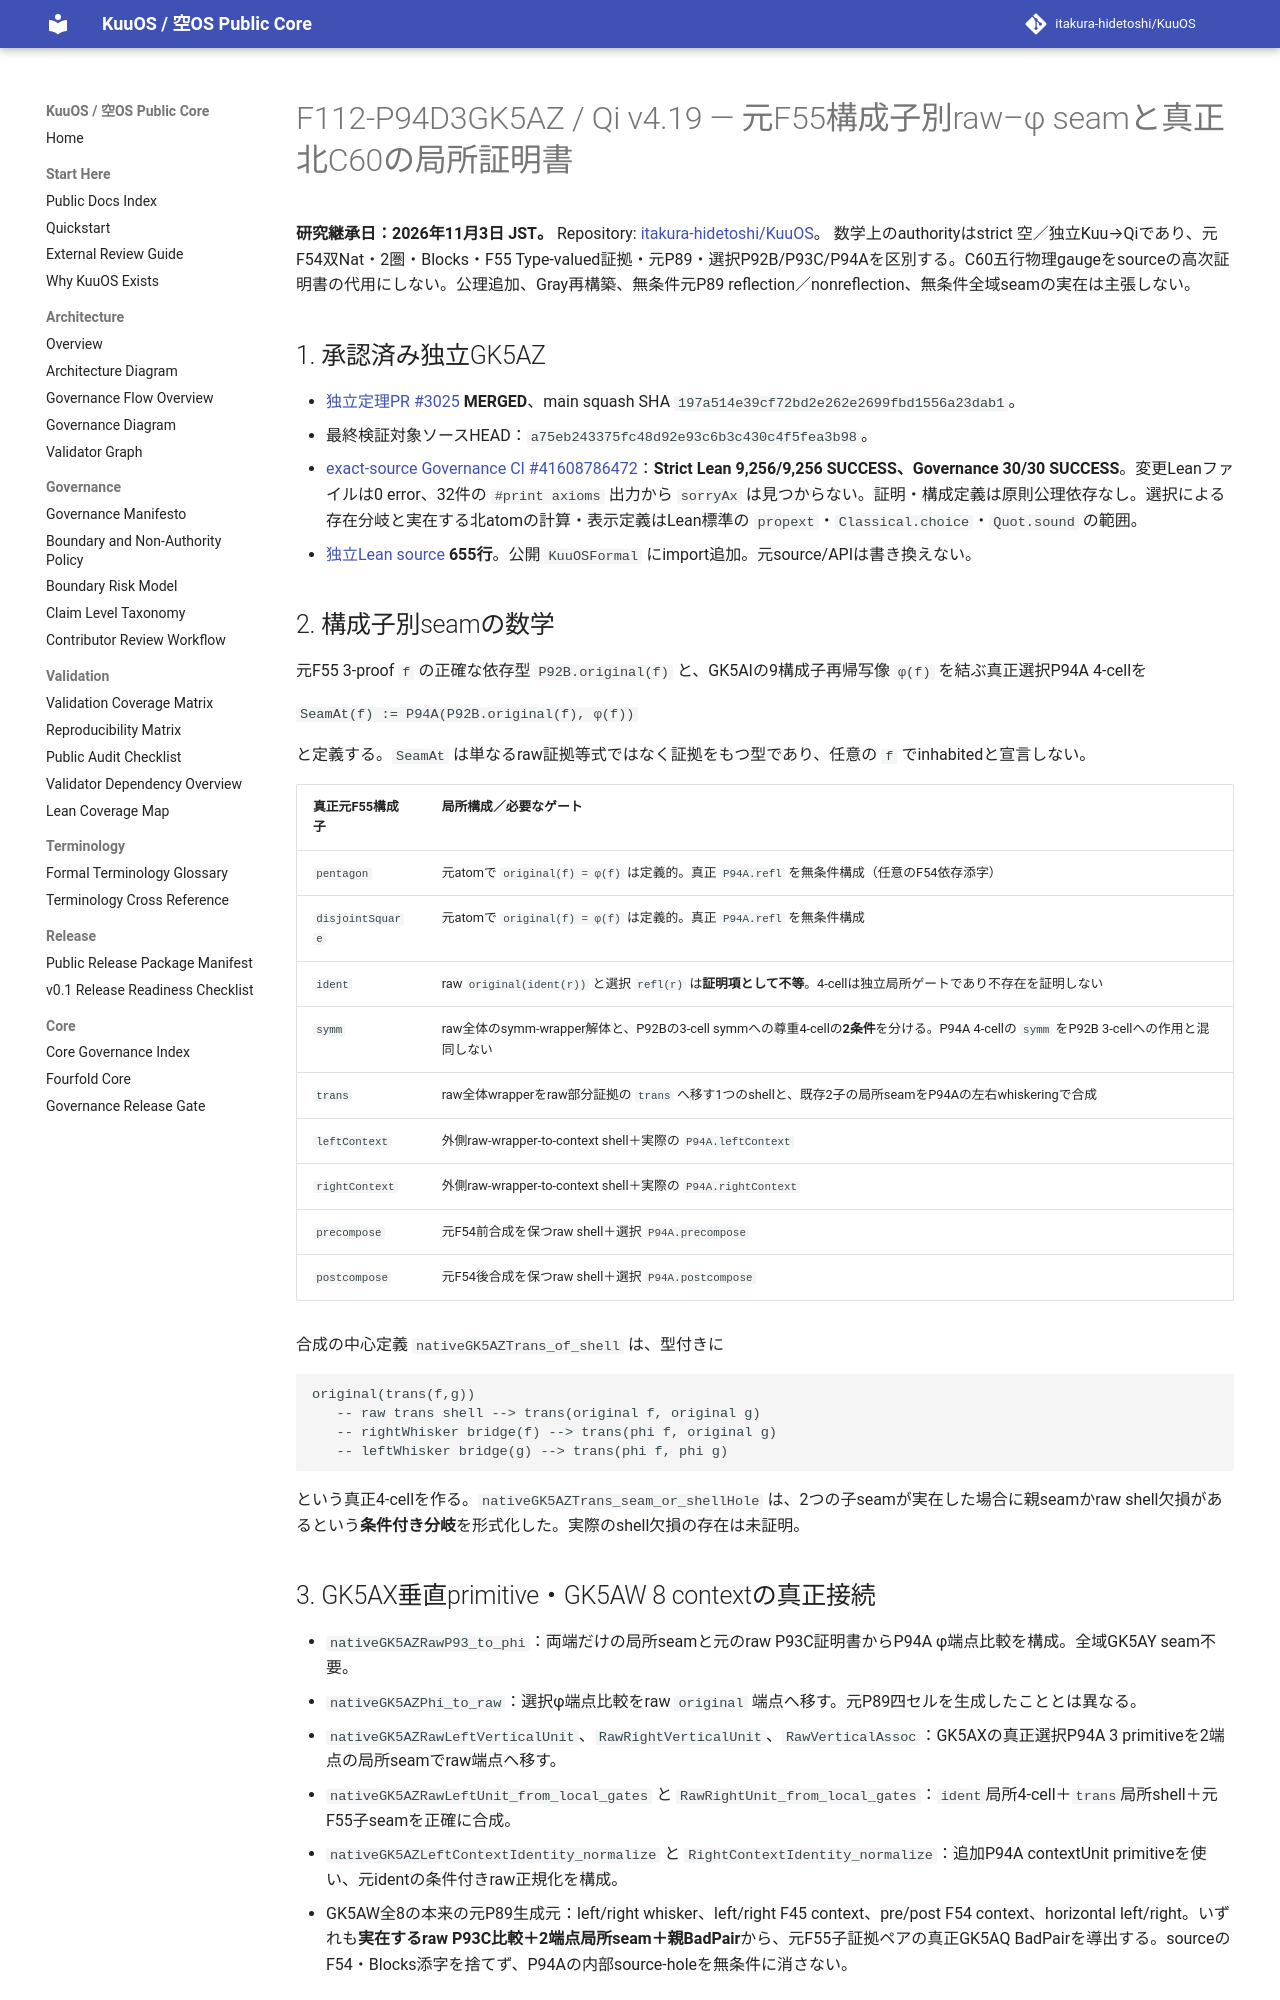

repository: itakura-hidetoshi/KuuOS · page: formal/GK5AZ-Qi-v4_19-constructor-local-phi-seam-certificates/index.html · generator: mkdocs

# F112-P94D3GK5AZ / Qi v4.19 — 元F55構成子別raw–φ seamと真正北C60の局所証明書

**研究継承日：2026年11月3日 JST。** Repository: [itakura-hidetoshi/KuuOS](https://github.com/itakura-hidetoshi/KuuOS)。
数学上のauthorityはstrict 空／独立Kuu→Qiであり、元F54双Nat・2圏・Blocks・F55 Type-valued証拠・元P89・選択P92B/P93C/P94Aを区別する。C60五行物理gaugeをsourceの高次証明書の代用にしない。公理追加、Gray再構築、無条件元P89 reflection／nonreflection、無条件全域seamの実在は主張しない。

## 1. 承認済み独立GK5AZ

- [独立定理PR #3025](https://github.com/itakura-hidetoshi/KuuOS/pull/3025) **MERGED**、main squash SHA `197a514e39cf72bd2e262e2699fbd1556a23dab1`。
- 最終検証対象ソースHEAD：`a75eb243375fc48d92e93c6b3c430c4f5fea3b98`。
- [exact-source Governance CI #41608786472](https://github.com/itakura-hidetoshi/KuuOS/actions/runs/41608786472)：**Strict Lean 9,256/9,256 SUCCESS、Governance 30/30 SUCCESS**。変更Leanファイルは0 error、32件の `#print axioms` 出力から `sorryAx` は見つからない。証明・構成定義は原則公理依存なし。選択による存在分岐と実在する北atomの計算・表示定義はLean標準の `propext`・`Classical.choice`・`Quot.sound` の範囲。
- [独立Lean source](../../formal/Kuu/F112/PolygonNativeC60AQFullPentagonPhysicalNativeGK5AZConstructorLocalSeamObstruction.lean) **655行**。公開 `KuuOSFormal` にimport追加。元source/APIは書き換えない。

## 2. 構成子別seamの数学

元F55 3-proof `f` の正確な依存型 `P92B.original(f)` と、GK5AIの9構成子再帰写像 `φ(f)` を結ぶ真正選択P94A 4-cellを

`SeamAt(f) := P94A(P92B.original(f), φ(f))`

と定義する。`SeamAt` は単なるraw証拠等式ではなく証拠をもつ型であり、任意の `f` でinhabitedと宣言しない。

| 真正元F55構成子 | 局所構成／必要なゲート |
| --- | --- |
| `pentagon` | 元atomで `original(f) = φ(f)` は定義的。真正 `P94A.refl` を無条件構成（任意のF54依存添字） |
| `disjointSquare` | 元atomで `original(f) = φ(f)` は定義的。真正 `P94A.refl` を無条件構成 |
| `ident` | raw `original(ident(r))` と選択 `refl(r)` は**証明項として不等**。4-cellは独立局所ゲートであり不存在を証明しない |
| `symm` | raw全体のsymm-wrapper解体と、P92Bの3-cell symmへの尊重4-cellの**2条件**を分ける。P94A 4-cellの `symm` をP92B 3-cellへの作用と混同しない |
| `trans` | raw全体wrapperをraw部分証拠の `trans` へ移す1つのshellと、既存2子の局所seamをP94Aの左右whiskeringで合成 |
| `leftContext` | 外側raw-wrapper-to-context shell＋実際の `P94A.leftContext` |
| `rightContext` | 外側raw-wrapper-to-context shell＋実際の `P94A.rightContext` |
| `precompose` | 元F54前合成を保つraw shell＋選択 `P94A.precompose` |
| `postcompose` | 元F54後合成を保つraw shell＋選択 `P94A.postcompose` |

合成の中心定義 `nativeGK5AZTrans_of_shell` は、型付きに

```
original(trans(f,g))
   -- raw trans shell --> trans(original f, original g)
   -- rightWhisker bridge(f) --> trans(phi f, original g)
   -- leftWhisker bridge(g) --> trans(phi f, phi g)
```

という真正4-cellを作る。`nativeGK5AZTrans_seam_or_shellHole` は、2つの子seamが実在した場合に親seamかraw shell欠損があるという**条件付き分岐**を形式化した。実際のshell欠損の存在は未証明。

## 3. GK5AX垂直primitive・GK5AW 8 contextの真正接続

- `nativeGK5AZRawP93_to_phi`：両端だけの局所seamと元のraw P93C証明書からP94A φ端点比較を構成。全域GK5AY seam不要。
- `nativeGK5AZPhi_to_raw`：選択φ端点比較をraw `original` 端点へ移す。元P89四セルを生成したこととは異なる。
- `nativeGK5AZRawLeftVerticalUnit`、`RawRightVerticalUnit`、`RawVerticalAssoc`：GK5AXの真正選択P94A 3 primitiveを2端点の局所seamでraw端点へ移す。
- `nativeGK5AZRawLeftUnit_from_local_gates` と `RawRightUnit_from_local_gates`：`ident`局所4-cell＋`trans`局所shell＋元F55子seamを正確に合成。
- `nativeGK5AZLeftContextIdentity_normalize` と `RightContextIdentity_normalize`：追加P94A contextUnit primitiveを使い、元identの条件付きraw正規化を構成。
- GK5AW全8の本来の元P89生成元：left/right whisker、left/right F45 context、pre/post F54 context、horizontal left/right。いずれも**実在するraw P93C比較＋2端点局所seam＋親BadPair**から、元F55子証拠ペアの真正GK5AQ BadPairを導出する。sourceのF54・Blocks添字を捨てず、P94Aの内部source-holeを無条件に消さない。
